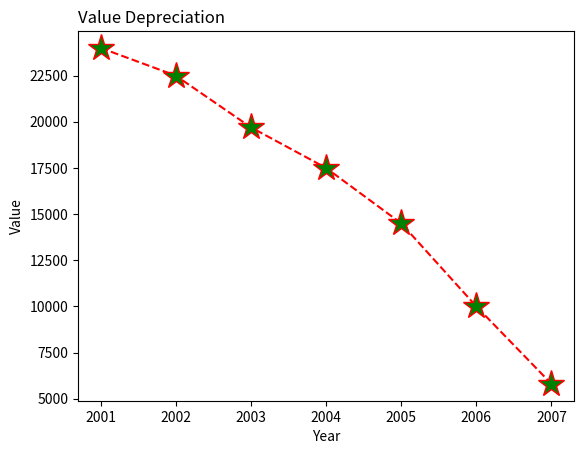

Reproduce this figure in Python.
import matplotlib.pyplot as plt
import numpy as np

plt.xlabel("Year")
plt.ylabel("Value")
plt.title("Value Depreciation",loc='left')


xpoints=np.array([2001,2002,2003,2004,2005,2006,2007])
ypoints=np.array([24000,22500,19700,17500,14500,10000,5800])

plt.plot(xpoints, ypoints, linestyle='dashed',color='r' ,marker='*',mfc='g',ms=20)
plt.show()
